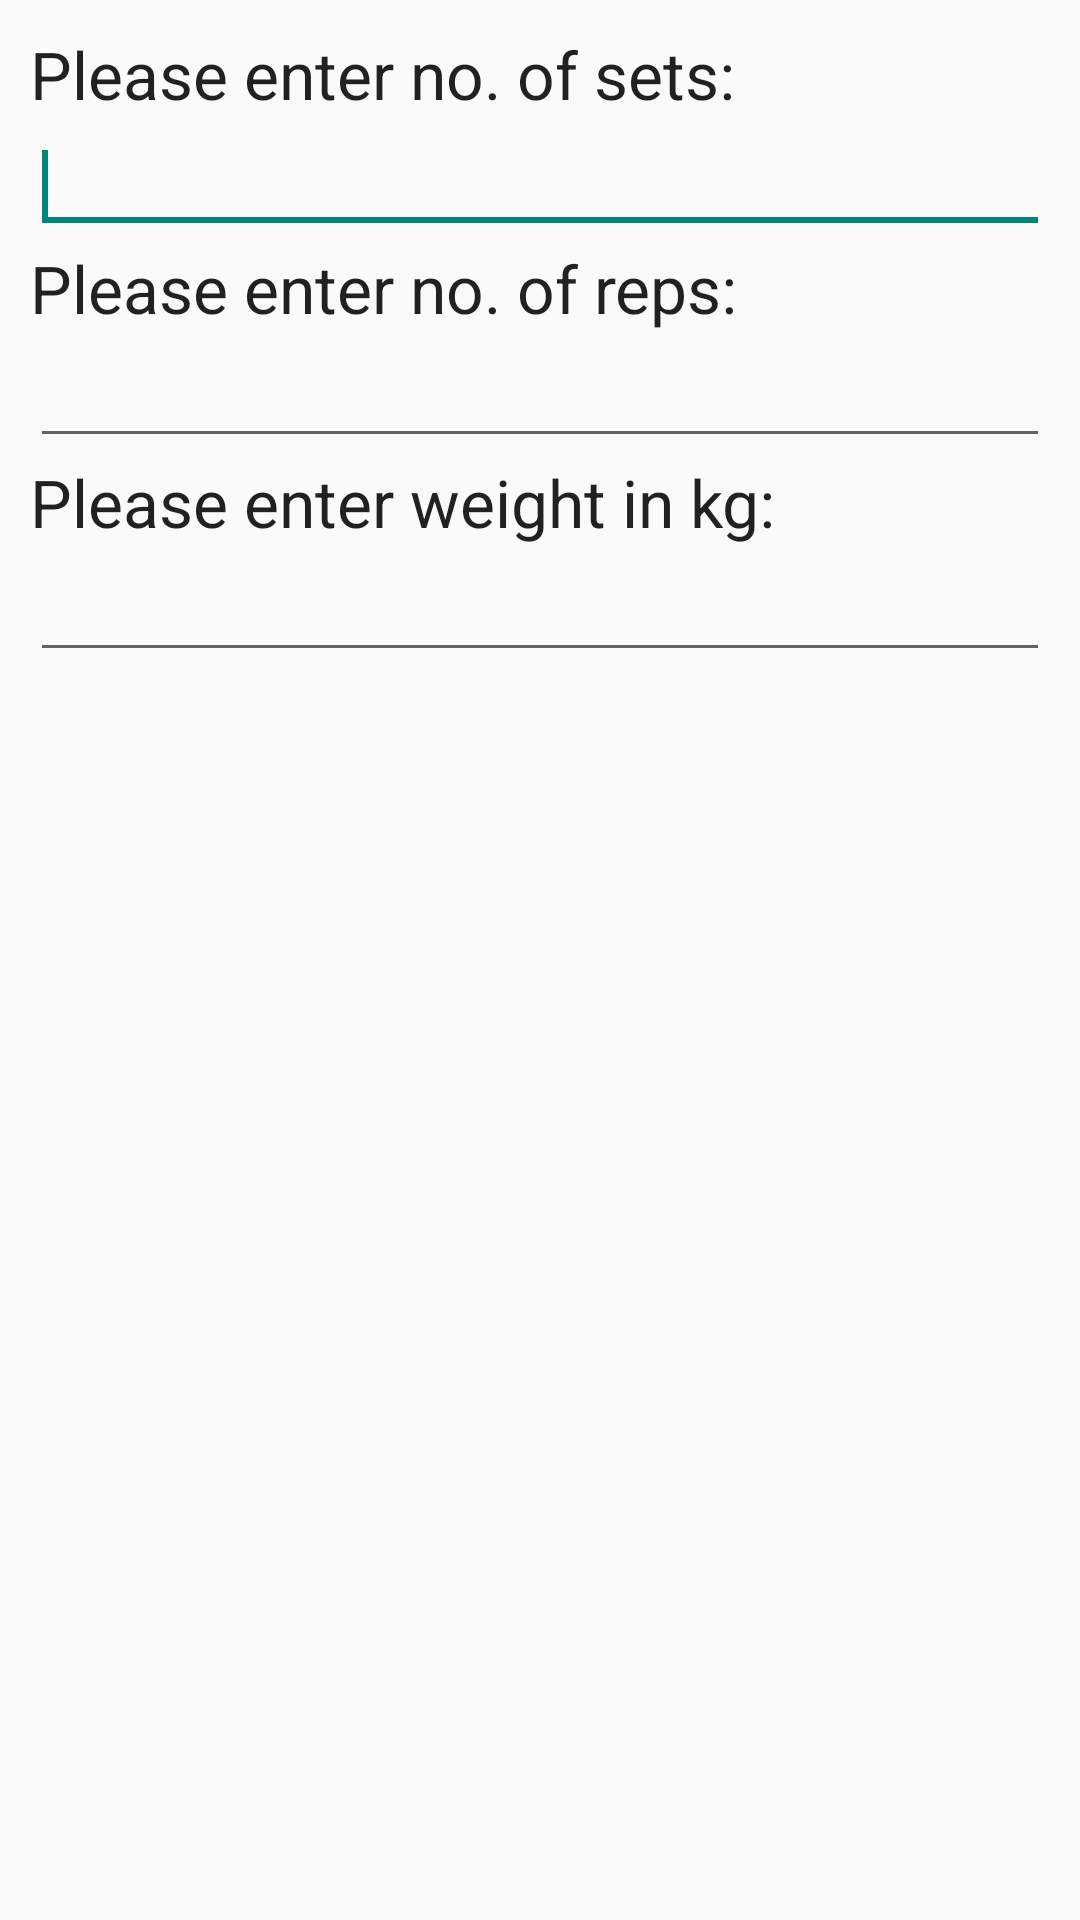

Layout XML and referenced resources for this Android screen:
<!-- AndroidManifest.xml: application theme android:Theme.Material.Light -->
<!-- res/layout/repsetprompt.xml -->
<?xml version="1.0" encoding="utf-8"?>
<LinearLayout xmlns:android="http://schemas.android.com/apk/res/android"
    android:id="@+id/layout_root"
    android:orientation="vertical"
    android:layout_width="fill_parent"
    android:layout_height="fill_parent"
    android:padding="10dp">

    <TextView
        android:layout_width="wrap_content"
        android:layout_height="30dp"
        android:id="@+id/enterSets"
        android:text="Please enter no. of sets:"
        android:textAppearance="?android:attr/textAppearanceLarge"/>

    <EditText
        android:layout_width="match_parent"
        android:layout_height="wrap_content"
        android:id="@+id/inputSets">
        <requestFocus/>
    </EditText>
    <TextView
        android:layout_width="wrap_content"
        android:layout_height="30dp"
        android:id="@+id/enterReps"
        android:text="Please enter no. of reps:"
        android:textAppearance="?android:attr/textAppearanceLarge"/>
    <EditText
        android:layout_width="match_parent"
        android:layout_height="wrap_content"
        android:id="@+id/inputReps">

    </EditText>
    <TextView
        android:layout_width="wrap_content"
        android:layout_height="30dp"
        android:id="@+id/enterWeight"
        android:text="Please enter weight in kg:"
        android:textAppearance="?android:attr/textAppearanceLarge"/>
    <EditText
        android:layout_width="match_parent"
        android:layout_height="wrap_content"
        android:id="@+id/inputWeight">

    </EditText>

</LinearLayout>
<!-- resources referenced by this layout -->
<resources>

</resources>
